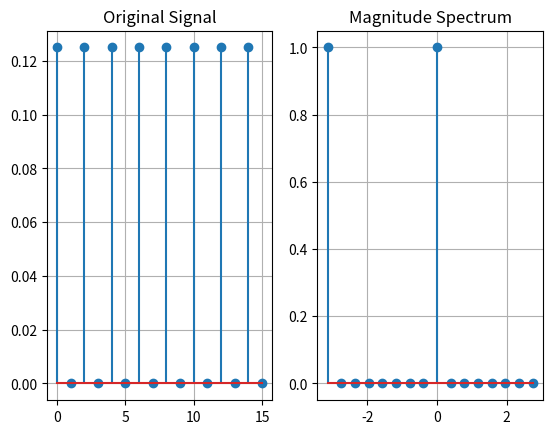

Reproduce this figure in Python.
import numpy as np
import matplotlib.pyplot as plt

def mat_coef(N):
    W_N = np.exp(-1j * 2 * np.pi / N)

    k = np.arange(N).reshape(N, 1)   
    n = np.arange(N).reshape(1, N)   

    matrix_coef = W_N ** (k * n)
    return matrix_coef

def plot_dft_idft(idft, dft):
    fig, axes = plt.subplots(nrows=1, ncols=2)

    axes[0].stem(np.abs(idft))
    axes[0].set_title("Original Signal")
    axes[0].grid(True)

    N = len(dft)
    omega = np.linspace(-np.pi, np.pi, N, endpoint=False)
    axes[1].stem(omega, np.abs(dft))
    axes[1].set_title("Magnitude Spectrum")
    axes[1].grid(True)

    plt.show()

#---------------------------------------------------------------------
dft = np.array([0.5, 0, 0, 0, 0.5, 0, 0, 0])
# print(np.shape(X))
inv_matrix_coef  = np.linalg.inv(mat_coef(8))

idft = inv_matrix_coef.dot(dft)
# dft = np.matmul(inv_matrix_coef, dft)
# dft = inv_matrix_coef @ dft
idft_rounded = np.round(idft.real, 3) + 1j*np.round(idft.imag, 3)
# print(idft_rounded)

# plot_dft_idft(idft = idft_rounded, dft = dft)
#----------------------------------------------------------------------

zero_padd = np.zeros((8,))
idft_2 = np.append(idft_rounded, zero_padd)
# print(idft_2)
matrix_coef = mat_coef(16)

dft_2 = matrix_coef.dot(idft_2)
dft_rounded_2 = np.round(dft_2.real, 3) + 1j*np.round(dft_2.imag, 3)
# print(dft_rounded_2)
# plot_dft_idft(idft = idft_2, dft = dft_rounded_2)

#----------------------------------------------------------------------

idft_3 = np.append(idft_rounded, idft_rounded)
# print(idft_3)
matrix_coef = mat_coef(16)
dft_3 = matrix_coef.dot(idft_3)
dft_rounded_3 = np.round(dft_3.real, 3) + 1j*np.round(dft_3.imag, 3)
# print(dft_rounded_3)
plot_dft_idft(idft = idft_3, dft = dft_rounded_3)

#----------------------------------------------------------------------
